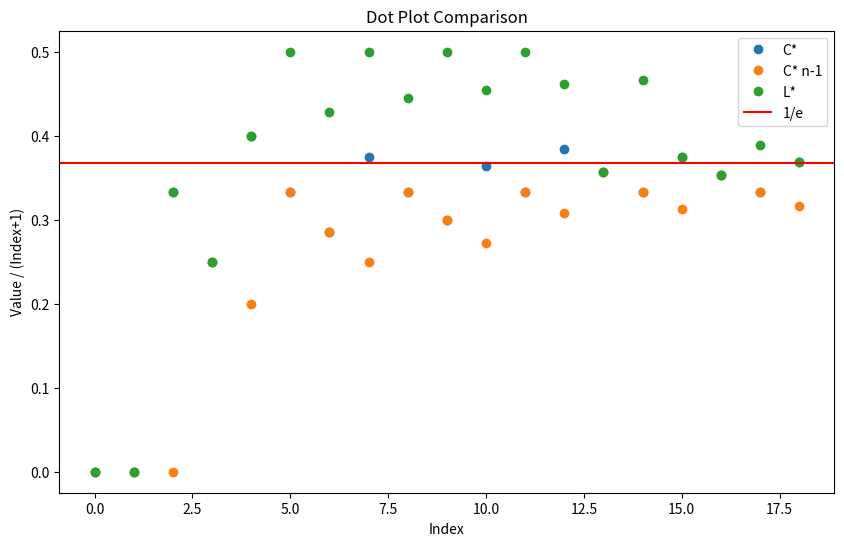

Generate this figure with matplotlib:
from scipy.special import comb, factorial
import matplotlib.pyplot as plt
import numpy as np

def c_star(l, n):
    # calculates the probability of a picking the best for a given l and n in the classic game, c* would be the l
    # that maximises this expression. If l is 0 then there is just a 1/n chance of picking the best.
    # Otherwise we just do the summation from l+1 to n.
    if l == 0:
        return 1 / n
    else:
        return (l / n) * sum(1 / (i - 1) for i in range(l + 1, n + 1))


def c_star_n_minus_1(l, n):
    # calculates the probability of a picking the best for a given l and n in the classic game where we can ignore
    # the last player, c*(n-1) would be the l that maximises this expression
    # If l is 0 then there is just a 1/n chance of picking the best. Otherwise we just do the summation from l+1 to n-1.
    # Since we can basically ignore the last player.
    if n == 1:
        return 1
    elif l == 0:
        return 1 / (n-1)
    else:
        return (l / (n - 1)) * sum(1 / (i - 1) for i in range(l + 1, n))


def l_star(l, n, k):
    # calculates the probability of picking the best player in the competitive game for a given l,n and k
    if k == 1:
        return 1
    elif k != 1 and l == 0:
        return 0
    # threshold = (factorial(n - l - 1) * factorial(n - k)) / (factorial(n - 2) * factorial(n - k - l))
    if k >= (n - l + 1):
        summation = 0
        for i in range(l + 1, n):
            summation += 1 / (i - 1)
        return (l / (n - 1)) * summation
    elif l < (factorial(n - l - 1) * factorial(n - k)) / (factorial(n - 2) * factorial(n - k - l)):
        summation = 0
        for i in range(2, k):
            summation += comb(n - (i + 1), l - 1) / (i - 1)
        return (factorial(l) * factorial(n - l - 1) / factorial(n - 1)) * summation
    else:
        summation = 0
        for i in range(l + 1, n):
            summation += 1 / (i - 1)
        return (l / (n - 1)) * summation


# define empty array for c* values
c_star_values = []
c_star_n_minus_1_values = []
l_star_values = []
e = np.e

# We loop through all values of n from 1 to 130 and calculate the best l for each n
# We append these best values to the array where we store the best l for each optimisation function.
# We set the best value to 0 and the best l to 0 each time we start a new n.
# We then loop through all values of l from 0 to n and calculate the best l for each n.
# For the competive problem we need to also sum over each k from 1 to n.

for n in range(1, 20):
    best_c_star_value = 0
    best_c_star_n_minus_1_value = 0
    best_l_star_value = 0
    current_best_l_c_star = 0
    current_best_l_c_star_n_minus_1 = 0
    current_best_l_l_star = 0
    for l in range(0, n):
        if c_star(l, n) > best_c_star_value:
            best_c_star_value = c_star(l, n)
            current_best_l_c_star = l
        if c_star_n_minus_1(l, n) > best_c_star_n_minus_1_value:
            best_c_star_n_minus_1_value = c_star_n_minus_1(l, n)
            current_best_l_c_star_n_minus_1 = l
        sum_current_l = 0
        for k in range(1, n + 1):
            sum_current_l += l_star(l, n, k)
        if sum_current_l > best_l_star_value:
            best_l_star_value = sum_current_l
            current_best_l_l_star = l
    c_star_values.append(current_best_l_c_star)
    c_star_n_minus_1_values.append(current_best_l_c_star_n_minus_1)
    l_star_values.append(current_best_l_l_star)

print(c_star_values)
print(c_star_n_minus_1_values)
print(l_star_values)

# We divide the values by the index + 1 to get the search fraction for each n.

c_star_plot_values = c_star_values / (np.arange(len(c_star_values)) + 1)
c_star_n_minus_1_plot_values = c_star_n_minus_1_values / (np.arange(len(c_star_n_minus_1_values)) + 1)
l_star_plot_values = l_star_values / (np.arange(len(l_star_values)) + 1)

# Creating a dot plot
plt.figure(figsize=(10, 6))
plt.plot(c_star_plot_values, 'o', label='C*')
plt.plot(c_star_n_minus_1_plot_values, 'o', label='C* n-1')
plt.plot(l_star_plot_values, 'o', label='L*')

plt.axhline(y=1/e, color='r', linestyle='-', label='1/e')

# Adding legend and labels
plt.legend()
plt.xlabel('Index')
plt.ylabel('Value / (Index+1)')
plt.title('Dot Plot Comparison')

# Show plot
# plt.show()


def create_latex_table(c_star, c_star_n_minus_1, l_star):
    header = "\\begin{table}[h!]\n\\centering\n\\begin{tabular}{|c|c|c|}\n\\hline\n"
    column_titles = "C* & C*-1 & L* \\\\ \\hline\n"
    footer = "\\hline\n\\end{tabular}\n\\caption{Your Caption Here}\n\\label{table:your_label}\n\\end{table}"

    body = ""
    for c, cn, l in zip(c_star, c_star_n_minus_1, l_star):
        row = f"{c} & {cn} & {l} \\\\\n"
        body += row

    return header + column_titles + body + footer


latex_table = create_latex_table(c_star_values, c_star_n_minus_1_values, l_star_values)
print(latex_table)